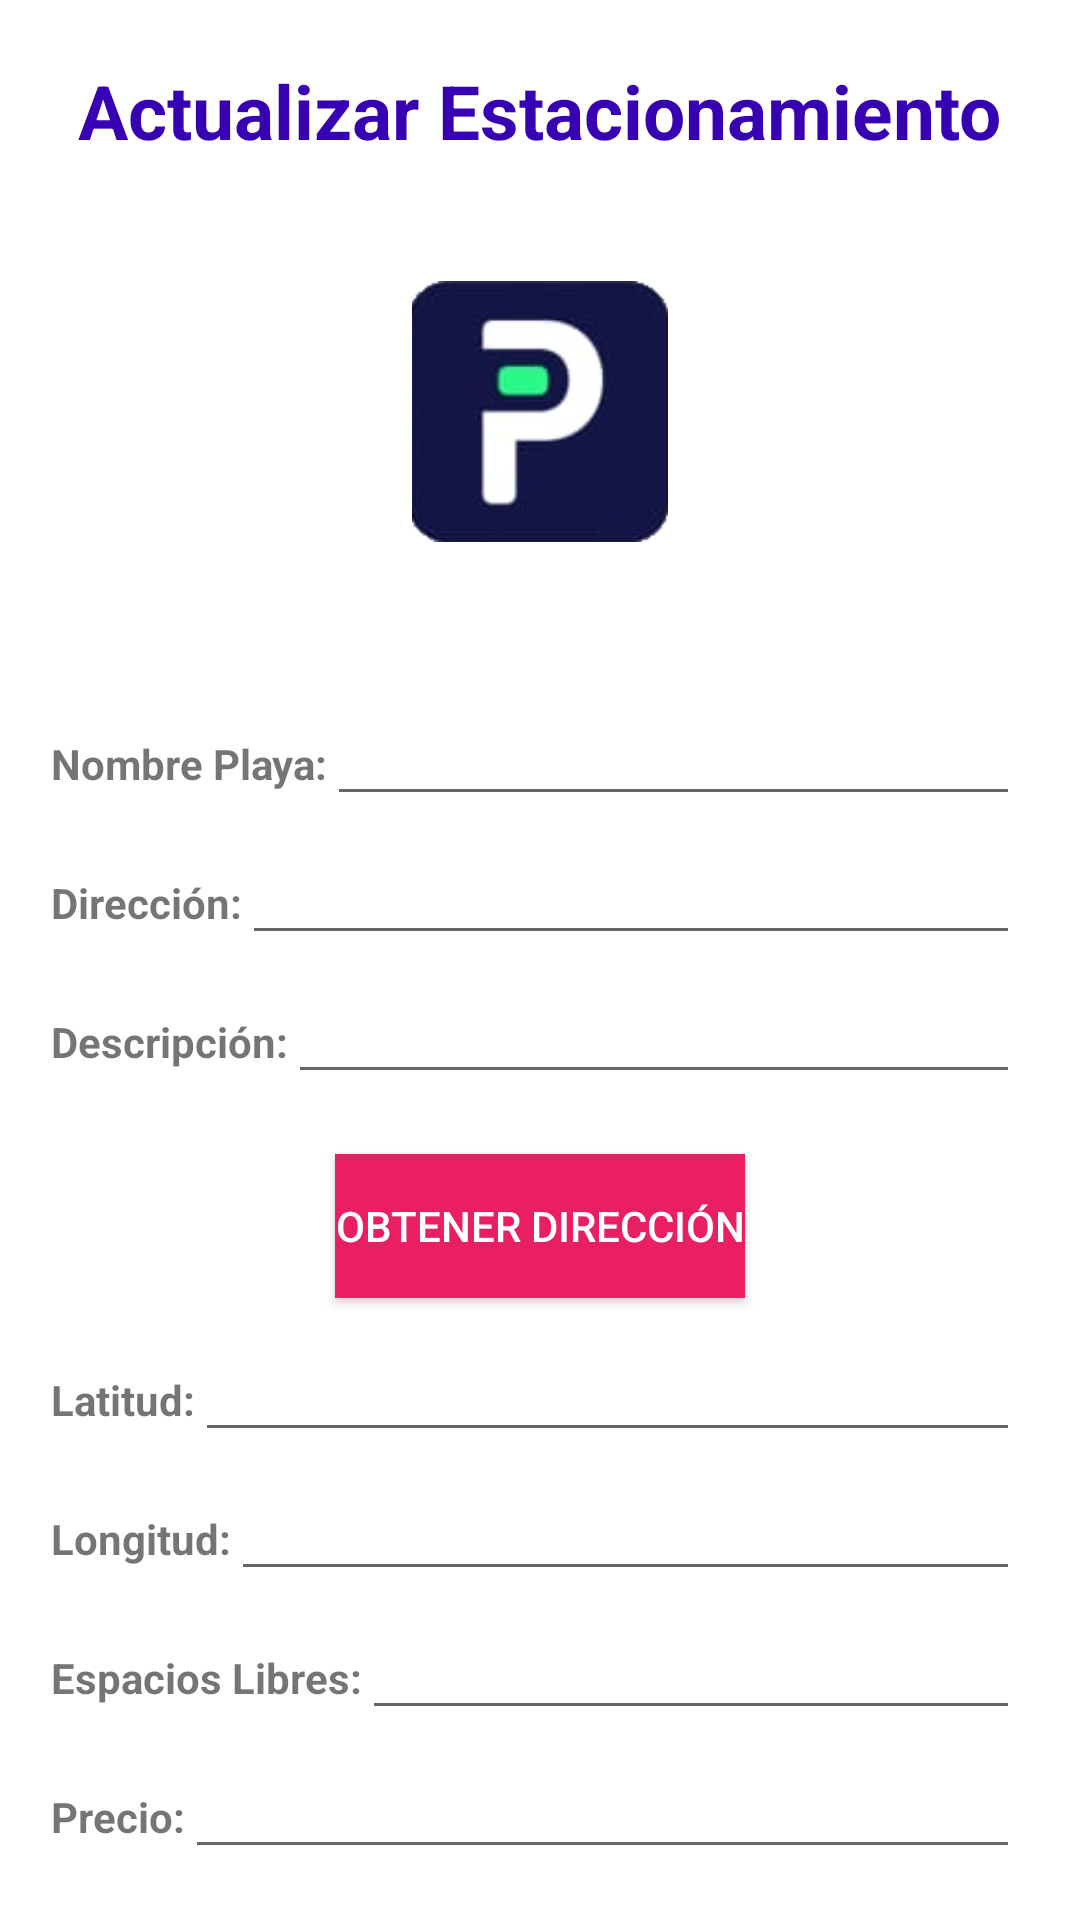

Here is an Android app screen rendered from its layout file. Give the layout XML and the strings, colors and styles it references.
<!-- AndroidManifest.xml: application theme Theme.ControlPark -->
<!-- res/layout/fragment_edit_local.xml -->
<?xml version="1.0" encoding="utf-8"?>
<LinearLayout xmlns:android="http://schemas.android.com/apk/res/android"
    xmlns:tools="http://schemas.android.com/tools"
    android:layout_width="match_parent"
    android:orientation="vertical"
    android:layout_height="match_parent"
    tools:context=".edit_localFragment">

    <TextView
        android:layout_width="wrap_content"
        android:layout_height="wrap_content"
        android:text="Actualizar Estacionamiento"
        android:layout_gravity="center"
        android:textStyle="bold"
        android:textSize="25sp"
        android:textColor="@color/purple_700"
        android:layout_marginTop="20dp">

    </TextView>

    <ImageView
        android:layout_width="92dp"
        android:layout_height="87dp"
        android:layout_gravity="center"
        android:layout_marginTop="40dp"
        android:src="@drawable/p">

    </ImageView>

    <LinearLayout
        android:layout_width="match_parent"
        android:layout_height="wrap_content"
        android:layout_marginTop="50dp"
        android:layout_marginLeft="17dp"
        android:layout_marginRight="20dp"
        android:orientation="horizontal">
        <TextView
            android:layout_width="wrap_content"
            android:layout_height="wrap_content"
            android:textStyle="bold"
            android:text="Nombre Playa:">

        </TextView>
        <EditText
            android:id="@+id/edtNombre"
            android:layout_width="match_parent"
            android:inputType="text"
            android:layout_height="wrap_content">

        </EditText>


    </LinearLayout>

    <LinearLayout
        android:layout_width="match_parent"
        android:layout_height="wrap_content"
        android:layout_marginTop="5dp"
        android:layout_marginLeft="17dp"
        android:layout_marginRight="20dp"
        android:orientation="horizontal">
        <TextView
            android:layout_width="wrap_content"
            android:layout_height="wrap_content"
            android:textStyle="bold"
            android:text="Dirección:">

        </TextView>
        <EditText
            android:id="@+id/edtDir"
            android:layout_width="match_parent"
            android:inputType="text"
            android:layout_height="wrap_content">

        </EditText>


    </LinearLayout>
    <LinearLayout
        android:layout_width="match_parent"
        android:layout_height="wrap_content"
        android:layout_marginTop="5dp"
        android:layout_marginLeft="17dp"
        android:layout_marginRight="20dp"
        android:orientation="horizontal">
        <TextView
            android:layout_width="wrap_content"
            android:layout_height="wrap_content"
            android:textStyle="bold"
            android:text="Descripción:">

        </TextView>
        <EditText
            android:id="@+id/edtDesc"
            android:layout_width="match_parent"
            android:inputType="text"
            android:layout_height="wrap_content">

        </EditText>



    </LinearLayout>

    <Button
        android:id="@+id/btngps"
        android:layout_width="wrap_content"
        android:text="Obtener Dirección"
        android:layout_gravity="center"
        android:layout_marginTop="20dp"
        android:background="#E91E63"
        android:textColor="@color/white"
        android:layout_height="wrap_content">

    </Button>

    <LinearLayout
        android:layout_width="match_parent"
        android:layout_height="wrap_content"
        android:layout_marginTop="10dp"
        android:layout_marginLeft="17dp"
        android:layout_marginRight="20dp"
        android:orientation="horizontal">
        <TextView
            android:layout_width="wrap_content"
            android:textStyle="bold"
            android:layout_height="wrap_content"
            android:text="Latitud:">

        </TextView>
        <EditText
            android:id="@+id/edtLat"
            android:layout_width="match_parent"
            android:layout_height="wrap_content">

        </EditText>


    </LinearLayout>

    <LinearLayout
        android:layout_width="match_parent"
        android:layout_height="wrap_content"
        android:layout_marginTop="5dp"
        android:layout_marginLeft="17dp"
        android:layout_marginRight="20dp"
        android:orientation="horizontal">
        <TextView
            android:layout_width="wrap_content"
            android:layout_height="wrap_content"
            android:textStyle="bold"
            android:text="Longitud:">

        </TextView>
        <EditText
            android:id="@+id/edtLong"
            android:layout_width="match_parent"
            android:layout_height="wrap_content">

        </EditText>


    </LinearLayout>

    <LinearLayout
        android:layout_width="match_parent"
        android:layout_height="wrap_content"
        android:layout_marginTop="5dp"
        android:layout_marginLeft="17dp"
        android:layout_marginRight="20dp"
        android:orientation="horizontal">
        <TextView
            android:layout_width="wrap_content"
            android:layout_height="wrap_content"
            android:text="Espacios Libres:"
            android:textStyle="bold">

        </TextView>
        <EditText
            android:id="@+id/edtEspacios"
            android:layout_width="match_parent"
            android:inputType="number"
            android:layout_height="wrap_content">

        </EditText>



    </LinearLayout>
    <LinearLayout
        android:layout_width="match_parent"
        android:layout_height="wrap_content"
        android:layout_marginTop="5dp"
        android:layout_marginLeft="17dp"
        android:layout_marginRight="20dp"
        android:orientation="horizontal">
        <TextView
            android:layout_width="wrap_content"
            android:layout_height="wrap_content"
            android:text="Precio:"
            android:textStyle="bold">

        </TextView>
        <EditText
            android:id="@+id/edtprecioso"
            android:layout_width="match_parent"
            android:inputType="number"
            android:layout_height="wrap_content">

        </EditText>



    </LinearLayout>


    <LinearLayout
        android:layout_width="wrap_content"
        android:layout_height="wrap_content"
        android:layout_marginTop="50dp"
      android:layout_gravity="center"
        android:orientation="horizontal">


    <Button
        android:id="@+id/btnactualizar"
        android:text="ACTUALIZAR"
        android:layout_gravity="center"
        android:background="#E91E63"
        android:textColor="@color/white"
        android:layout_width="wrap_content"
        android:layout_height="wrap_content">

    </Button>
    <Button
        android:id="@+id/btndelete"
        android:text="ELIMINAR"
        android:layout_gravity="center"
        android:layout_marginLeft="15dp"
        android:background="#E91E63"
        android:textColor="@color/white"
        android:layout_width="wrap_content"
        android:layout_height="wrap_content">

    </Button>
    </LinearLayout>

</LinearLayout>
<!-- resources referenced by this layout -->
<resources>
  <!-- drawable p: png bitmap (drawable, 11496 bytes) -->
  <style name="Theme.ControlPark" parent="Theme.MaterialComponents.DayNight.DarkActionBar">
          
          <item name="colorPrimary">@color/purple_500</item>
          <item name="colorPrimaryVariant">@color/purple_700</item>
          <item name="colorOnPrimary">@color/white</item>
          
          <item name="colorSecondary">@color/teal_200</item>
          <item name="colorSecondaryVariant">@color/teal_700</item>
          <item name="colorOnSecondary">@color/black</item>
          
          <item name="android:statusBarColor" tools:targetApi="l">?attr/colorPrimaryVariant</item>
          
      </style>
  <!-- not gathered from this repository: default colours our renderer supplied (Android Studio template values) -->
  <color name="purple_500">#FF6200EE</color>
  <color name="purple_700">#FF3700B3</color>
  <color name="teal_200">#FF03DAC5</color>
  <color name="teal_700">#FF018786</color>
  <color name="black">#FF000000</color>
  <color name="white">#FFFFFFFF</color>
</resources>
